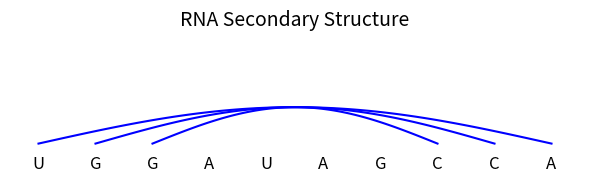

The script that saved this image:
import numpy as np
import matplotlib.pyplot as plt

# This algorithm is a classic implementation of the Nussinov algorithm for RNA secondary structure prediction, using dynamic programming.

def is_base_pair(a, b):
    return (a == 'A' and b == 'U') or (a == 'U' and b == 'A') or \
           (a == 'G' and b == 'C') or (a == 'C' and b == 'G')

def nussinov_matrix(seq):
    n = len(seq)
    dp = np.zeros((n, n), dtype=int)

    for l in range(1, n):
        for i in range(n - l):
            j = i + l
            if j - i >= 4:
                pair_score = dp[i+1][j-1] + is_base_pair(seq[i], seq[j])
                skip_i = dp[i+1][j]
                skip_j = dp[i][j-1]
                bifurcation = max([dp[i][k] + dp[k+1][j] for k in range(i+1, j)], default=0)
                dp[i][j] = max(pair_score, skip_i, skip_j, bifurcation)
    return dp

def traceback(dp, seq, i, j, pairs):
    if i < j:
        if dp[i][j] == dp[i+1][j]:
            traceback(dp, seq, i+1, j, pairs)
        elif dp[i][j] == dp[i][j-1]:
            traceback(dp, seq, i, j-1, pairs)
        elif dp[i][j] == dp[i+1][j-1] + is_base_pair(seq[i], seq[j]):
            pairs.append((i, j))
            traceback(dp, seq, i+1, j-1, pairs)
        else:
            for k in range(i+1, j):
                if dp[i][j] == dp[i][k] + dp[k+1][j]:
                    traceback(dp, seq, i, k, pairs)
                    traceback(dp, seq, k+1, j, pairs)
                    break
    return pairs

# --- Dot-Bracket Notation ---
def dot_bracket(seq, pairs):
    structure = ['.'] * len(seq)
    for i, j in pairs:
        structure[i] = '('
        structure[j] = ')'
    return ''.join(structure)

# --- Arc Plot Visualization ---
def plot_structure(seq, pairs):
    fig, ax = plt.subplots(figsize=(len(seq) * 0.6, 2))
    ax.set_xlim(0, len(seq))
    ax.set_ylim(0, 2)
    ax.axis('off')

    # Plot bases
    for i, base in enumerate(seq):
        ax.text(i + 0.5, 0.1, base, ha='center', va='bottom', fontsize=12)

    # Plot arcs
    for i, j in pairs:
        x = np.linspace(i + 0.5, j + 0.5, 100)
        y = 0.5 + 0.5 * np.sin(np.pi * (x - (i + 0.5)) / (j - i))
        ax.plot(x, y, color='blue')

    plt.title("RNA Secondary Structure", fontsize=14)
    plt.tight_layout()
    plt.show()

# --- Main Execution ---
if __name__ == "__main__":
    seq = "UGGAUAGCCA"
    dp = nussinov_matrix(seq)
    pairs = traceback(dp, seq, 0, len(seq)-1, [])
    structure = dot_bracket(seq, pairs)

    print("Sequence: ", seq)
    print("Structure:", structure)
    plot_structure(seq, pairs)